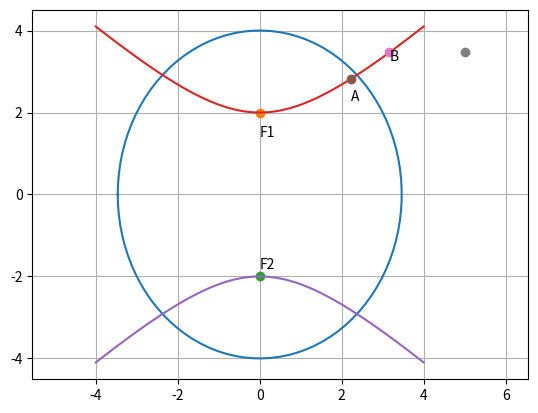

The matplotlib source for this figure: (Note: this script raises an exception after producing the figure.)
import numpy as np
import matplotlib.pyplot as plt

t = np.linspace(-np.pi,np.pi,100)
p = 2*np.sqrt(3)
q = 4
x = p*np.cos(t)
y = q*np.sin(t)
e = np.sqrt(1-(p/q)**2)

plt.plot(x,y)
plt.grid()
plt.axis('equal')
plt.plot(0,q*e,'o')
plt.plot(0,-q*e,'o')
plt.text(0,(q*e)-0.6,'F1')
plt.text(0,(-q*e)+0.2,'F2')

b = 2
a = np.sqrt(5)

x = np.linspace(-4,4,100)
y1 = b*np.sqrt((x/a)**2 + 1)
y2 = -b*np.sqrt((x/a)**2 + 1)

plt.plot(x,y1)
plt.plot(x,y2)
plt.plot(np.sqrt(5),2*np.sqrt(2),'o')
plt.plot(np.sqrt(10),2*np.sqrt(3),'o')
plt.plot(5,2*np.sqrt(3),'o')

plt.text(np.sqrt(5),2*np.sqrt(2)-0.55,'A')
plt.text(np.sqrt(10),2*np.sqrt(3)-0.2,'B')
plt.plot(5+0.2,2*np.sqrt(3)-0.2,'C')
plt.show()
